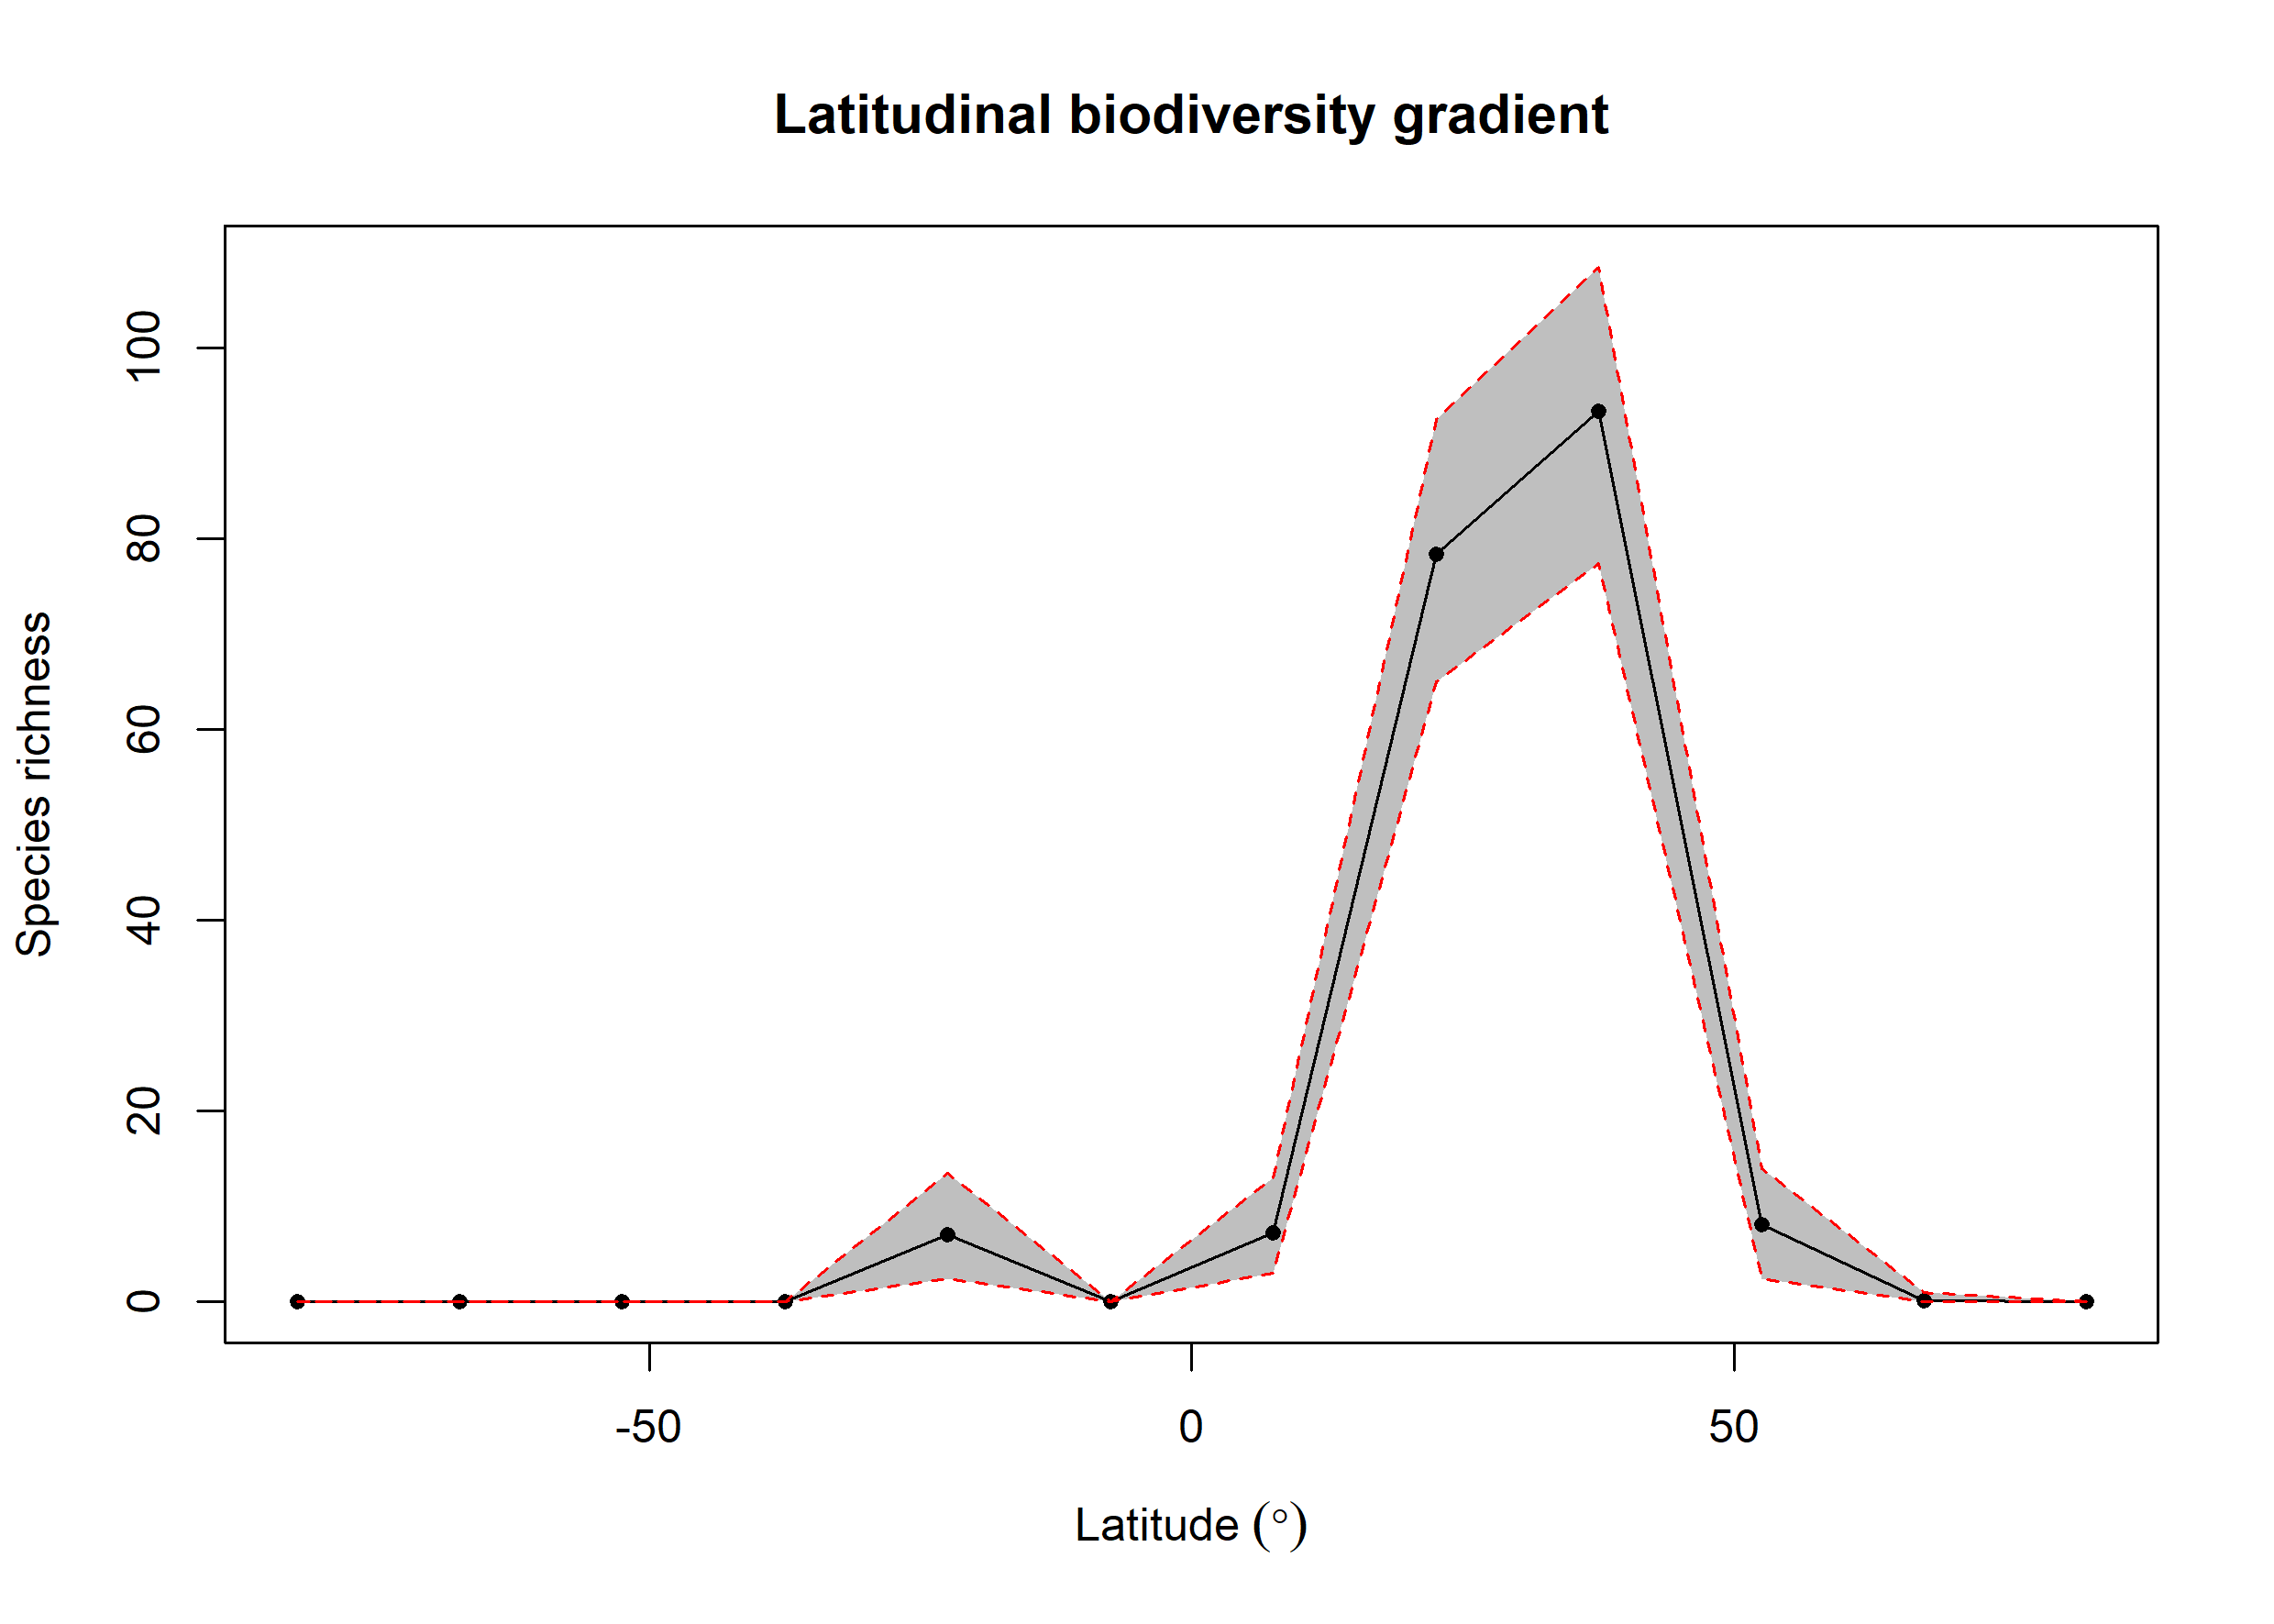

The table this chart was drawn from, first rows:
bin, max, min, mid, hemisphere, mean_richness, CI.Lower, CI.Upper
1, 90, 75, 82.5, N, 0, 0, 0
2, 75, 60, 67.5, N, 0.14, 0, 1
3, 60, 45, 52.5, N, 8.13, 2.475, 14
4, 45, 30, 37.5, N, 93.42, 77.47, 108.5
5, 30, 15, 22.5, N, 78.37, 65, 92.53
6, 15, 0, 7.5, N, 7.28, 3, 13
7, 0, -15, -7.5, S, 0, 0, 0
8, -15, -30, -22.5, S, 7.05, 2.475, 13.53
9, -30, -45, -37.5, S, 0, 0, 0
10, -45, -60, -52.5, S, 0, 0, 0
11, -60, -75, -67.5, S, 0, 0, 0
12, -75, -90, -82.5, S, 0, 0, 0
